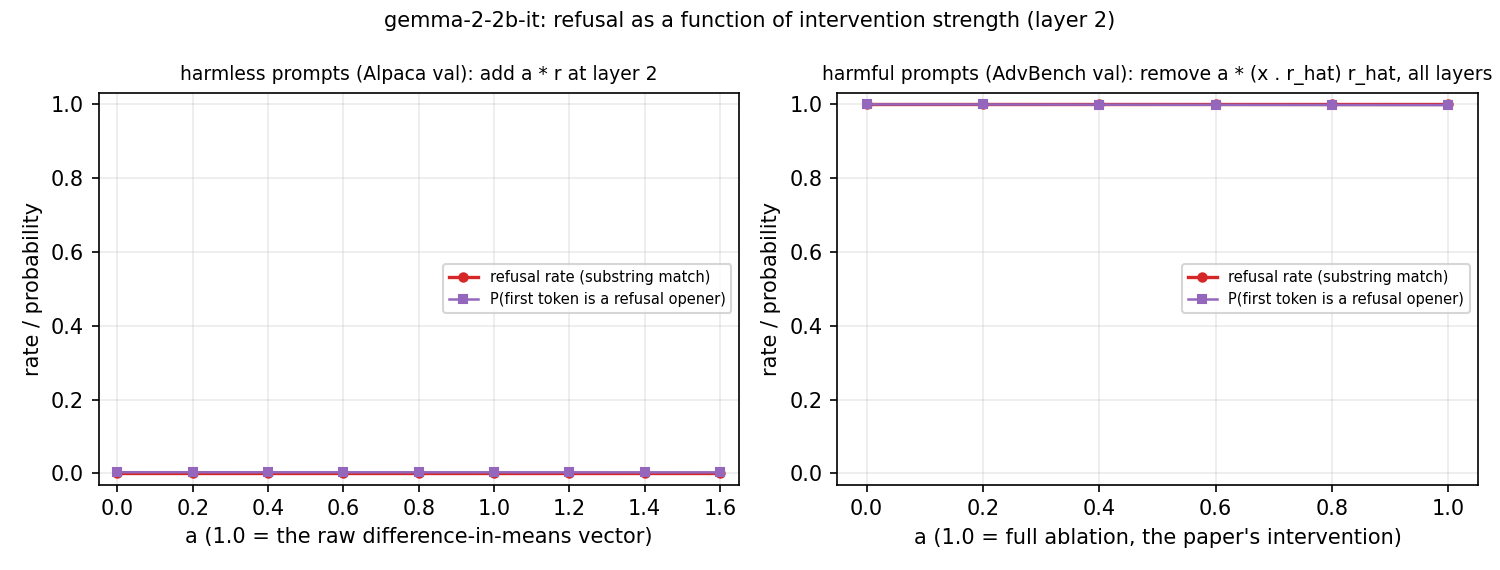

Source data for this figure (header and first rows):
kind, layer, coef, refusal_rate, p_refusal_first_token
addition_harmless, 2, 0.0, 0.0, 0.003392
addition_harmless, 2, 0.2, 0.0, 0.003343
addition_harmless, 2, 0.4, 0.0, 0.003296
addition_harmless, 2, 0.6, 0.0, 0.003249
addition_harmless, 2, 0.8, 0.0, 0.003204
addition_harmless, 2, 1.0, 0.0, 0.003162
addition_harmless, 2, 1.2, 0.0, 0.003122
addition_harmless, 2, 1.4, 0.0, 0.003084
addition_harmless, 2, 1.6, 0.0, 0.003049
ablation_harmful, 2, 0.0, 1.0, 0.998
ablation_harmful, 2, 0.2, 1.0, 0.9977
ablation_harmful, 2, 0.4, 1.0, 0.9972
ablation_harmful, 2, 0.6, 1.0, 0.9968
ablation_harmful, 2, 0.8, 1.0, 0.9964
ablation_harmful, 2, 1.0, 1.0, 0.9961
